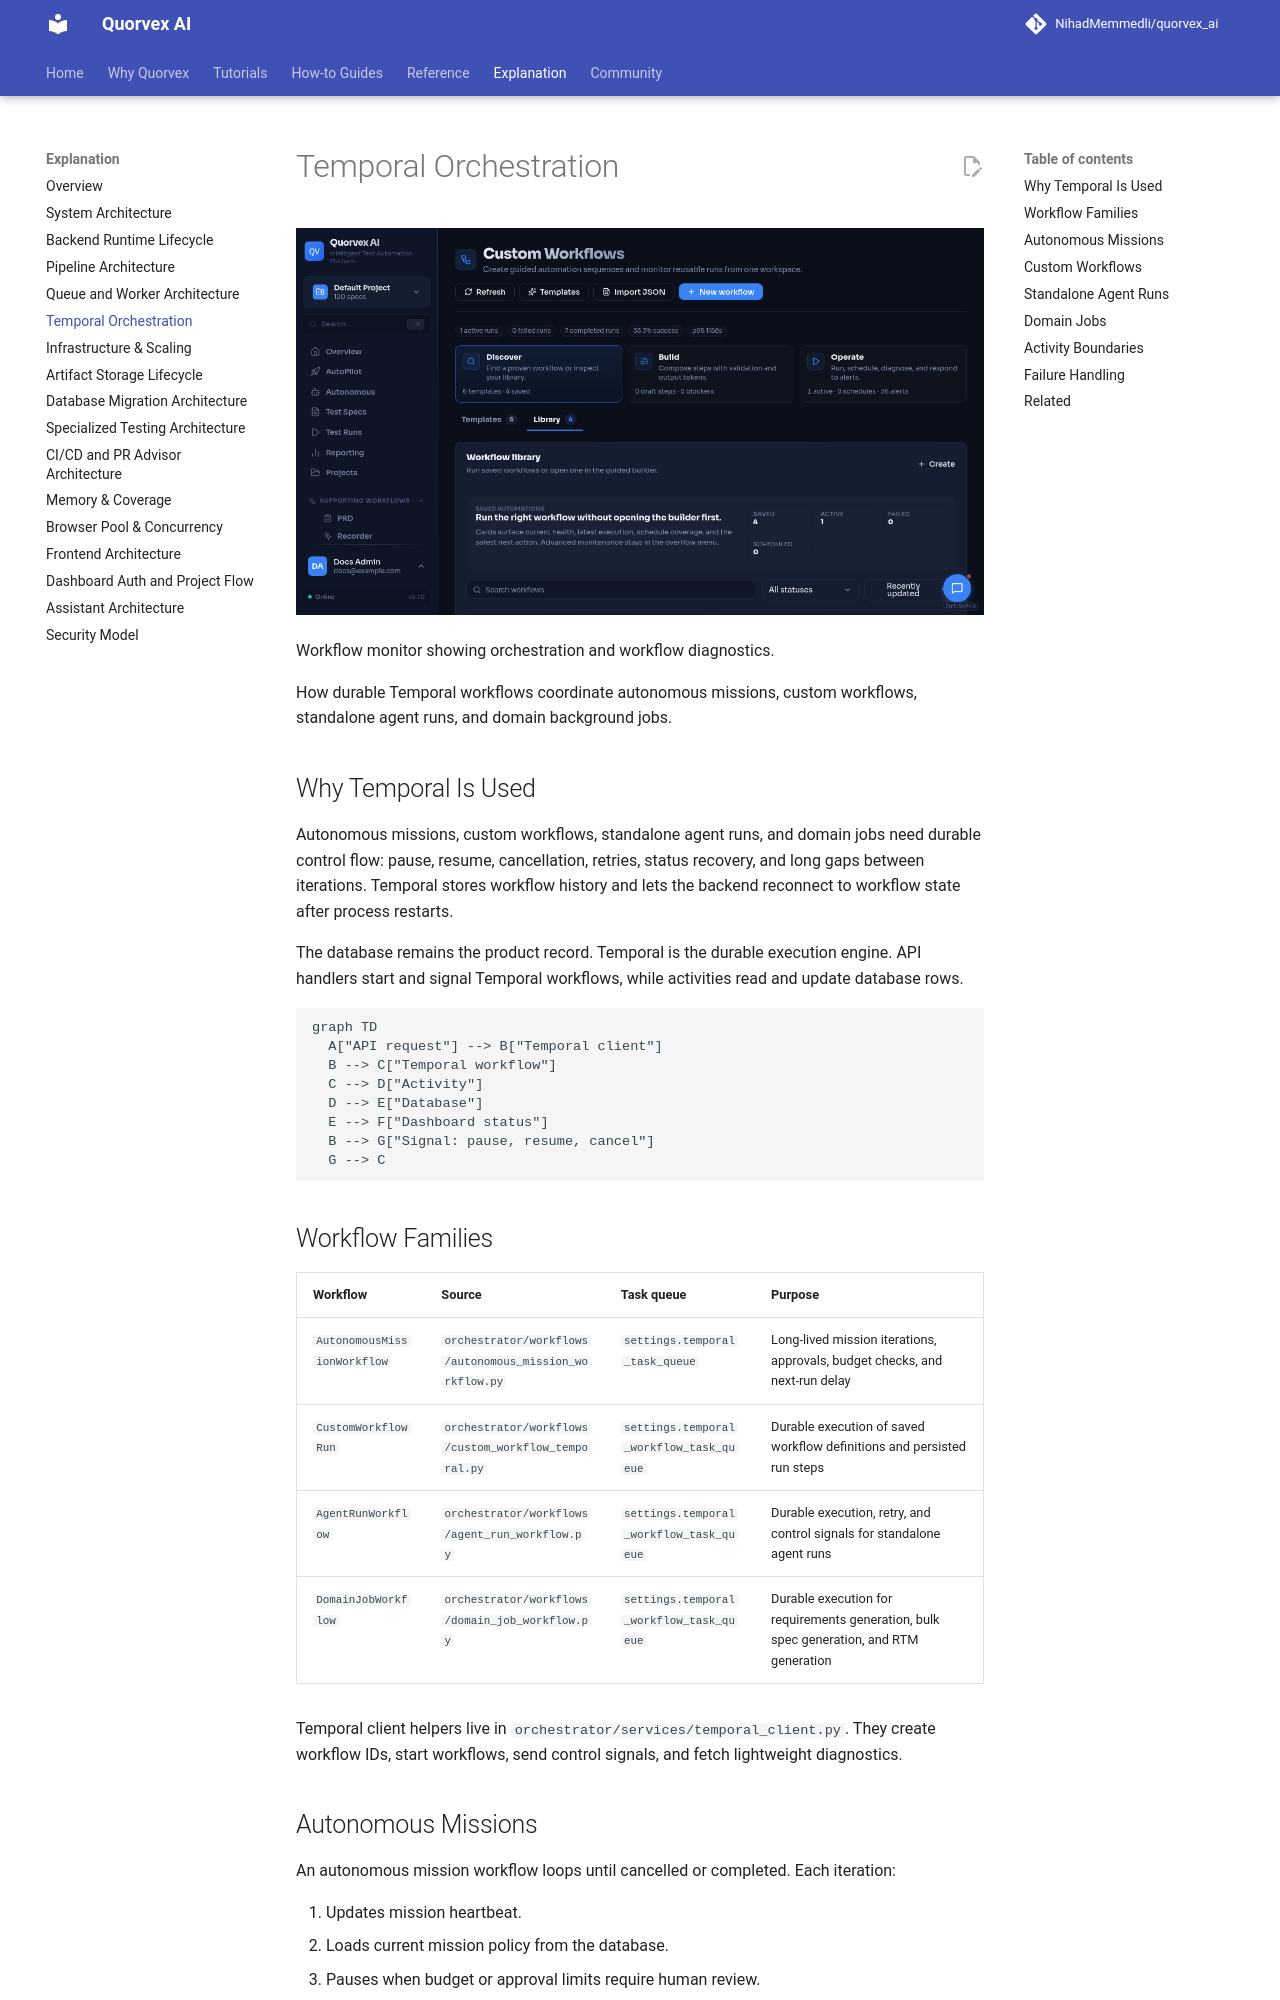

repository: karan01bhatt/5elements · page: explanation/temporal-orchestration/index.html · generator: mkdocs

# Temporal Orchestration

![Workflow monitor showing orchestration and workflow diagnostics](../assets/ui/workflow.png)

<p class="caption">Workflow monitor showing orchestration and workflow diagnostics.</p>


How durable Temporal workflows coordinate autonomous missions, custom workflows, standalone agent runs, and domain background jobs.

## Why Temporal Is Used

Autonomous missions, custom workflows, standalone agent runs, and domain jobs need durable control flow: pause, resume, cancellation, retries, status recovery, and long gaps between iterations. Temporal stores workflow history and lets the backend reconnect to workflow state after process restarts.

The database remains the product record. Temporal is the durable execution engine. API handlers start and signal Temporal workflows, while activities read and update database rows.

```mermaid
graph TD
  A["API request"] --> B["Temporal client"]
  B --> C["Temporal workflow"]
  C --> D["Activity"]
  D --> E["Database"]
  E --> F["Dashboard status"]
  B --> G["Signal: pause, resume, cancel"]
  G --> C
```

## Workflow Families

| Workflow | Source | Task queue | Purpose |
|----------|--------|------------|---------|
| `AutonomousMissionWorkflow` | `orchestrator/workflows/autonomous_mission_workflow.py` | `settings.temporal_task_queue` | Long-lived mission iterations, approvals, budget checks, and next-run delay |
| `CustomWorkflowRun` | `orchestrator/workflows/custom_workflow_temporal.py` | `settings.temporal_workflow_task_queue` | Durable execution of saved workflow definitions and persisted run steps |
| `AgentRunWorkflow` | `orchestrator/workflows/agent_run_workflow.py` | `settings.temporal_workflow_task_queue` | Durable execution, retry, and control signals for standalone agent runs |
| `DomainJobWorkflow` | `orchestrator/workflows/domain_job_workflow.py` | `settings.temporal_workflow_task_queue` | Durable execution for requirements generation, bulk spec generation, and RTM generation |

Temporal client helpers live in `orchestrator/services/temporal_client.py`. They create workflow IDs, start workflows, send control signals, and fetch lightweight diagnostics.

## Autonomous Missions

An autonomous mission workflow loops until cancelled or completed. Each iteration:

1. Updates mission heartbeat.
2. Loads current mission policy from the database.
3. Pauses when budget or approval limits require human review.
4. Creates a mission run row.
5. Executes one bounded iteration through activities.
6. Completes or fails the mission run.
7. Computes the next delay and sleeps or continues as new.

The workflow supports `pause`, `resume`, and `cancel` signals. Activities in `orchestrator/services/autonomous_activities.py` own database writes, agent work item synchronization, finding creation, and proposal creation.
